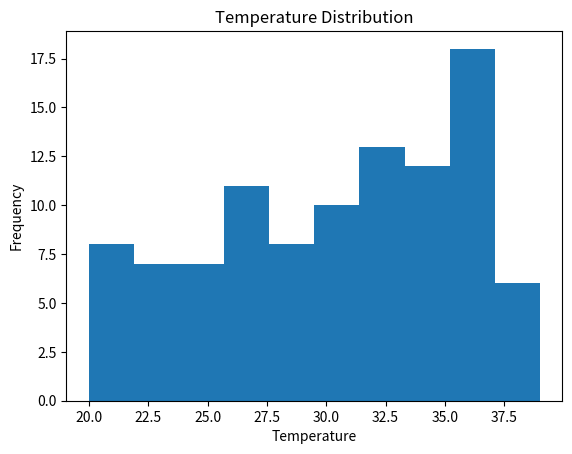

Generate this figure with matplotlib:
# Q38. Generate random temperature data
# using NumPy and plot a histogram
# representing temperature distribution.

import numpy as np
import matplotlib.pyplot as plt

# generating random temperature data
temperature = np.random.randint(20, 40, 100)

print("Temperature Data :\n")
print(temperature)

# plotting histogram
plt.hist(temperature)

# adding title and labels
plt.title("Temperature Distribution")
plt.xlabel("Temperature")
plt.ylabel("Frequency")

# displaying graph
plt.show()
